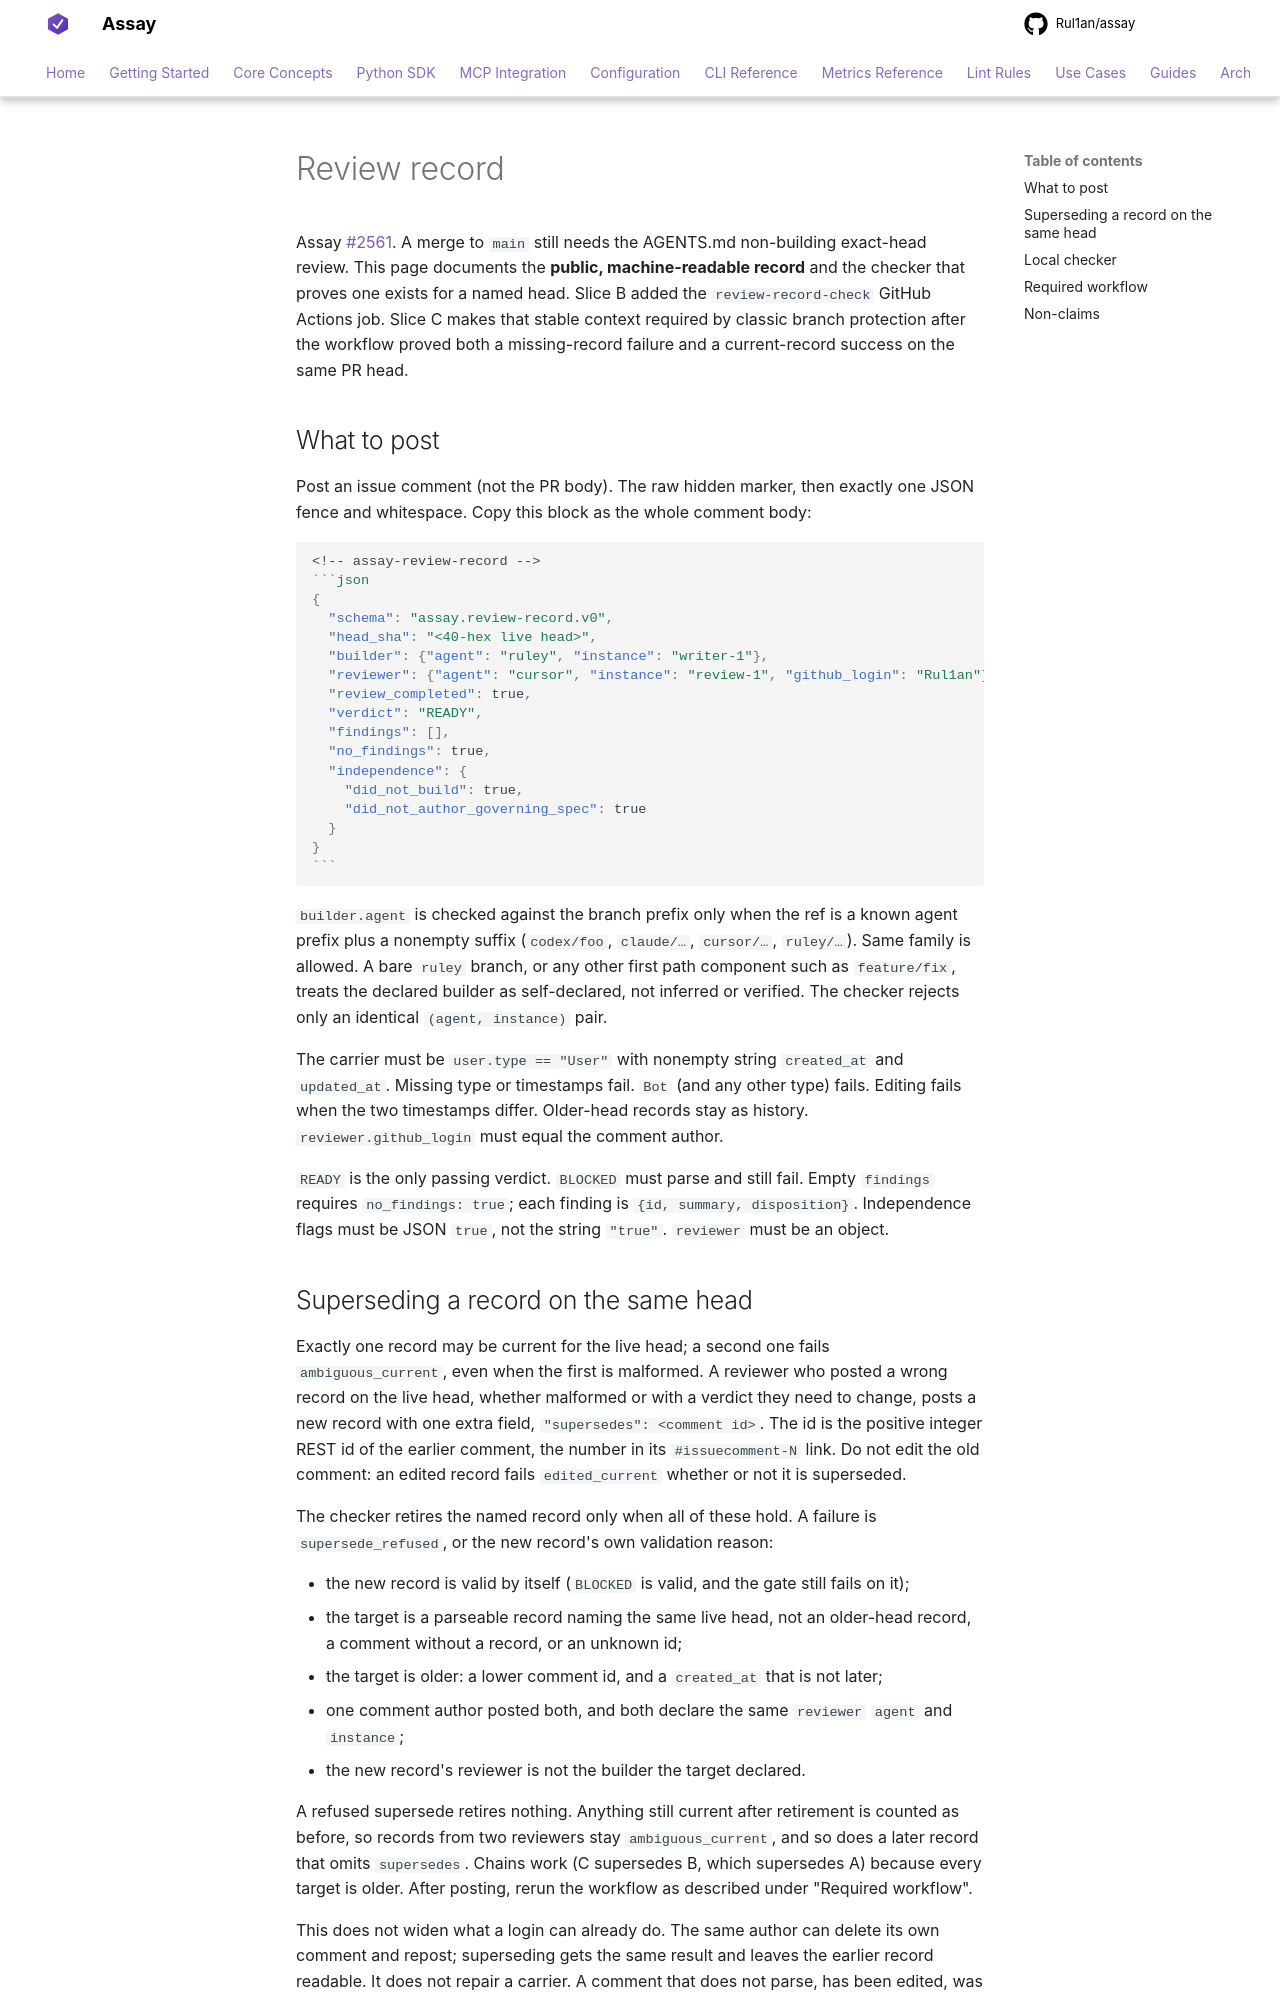

repository: Rul1an/assay · page: reference/review-record/index.html · generator: mkdocs

# Review record

Assay #2561. A merge to `main` still needs the AGENTS.md non-building
exact-head review. This page documents the **public, machine-readable
record** and the checker that proves one exists for a named head. Slice B
added the `review-record-check` GitHub Actions job. Slice C makes that stable
context required by classic branch protection after the workflow proved both
a missing-record failure and a current-record success on the same PR head.

## What to post

Post an issue comment (not the PR body). The raw hidden marker, then
exactly one JSON fence and whitespace. Copy this block as the whole
comment body:

````markdown
<!-- assay-review-record -->
```json
{
  "schema": "assay.review-record.v0",
  "head_sha": "<40-hex live head>",
  "builder": {"agent": "ruley", "instance": "writer-1"},
  "reviewer": {"agent": "cursor", "instance": "review-1", "github_login": "Rul1an"},
  "review_completed": true,
  "verdict": "READY",
  "findings": [],
  "no_findings": true,
  "independence": {
    "did_not_build": true,
    "did_not_author_governing_spec": true
  }
}
```
````

`builder.agent` is checked against the branch prefix only when the
ref is a known agent prefix plus a nonempty suffix (`codex/foo`,
`claude/…`, `cursor/…`, `ruley/…`). Same family is allowed. A bare
`ruley` branch, or any other first path component such as
`feature/fix`, treats the declared builder as self-declared, not
inferred or verified. The checker rejects only an identical
`(agent, instance)` pair.

The carrier must be `user.type == "User"` with nonempty string
`created_at` and `updated_at`. Missing type or timestamps fail.
`Bot` (and any other type) fails. Editing fails when the two
timestamps differ. Older-head records stay as history.
`reviewer.github_login` must equal the comment author.

`READY` is the only passing verdict. `BLOCKED` must parse and still
fail. Empty `findings` requires `no_findings: true`; each finding is
`{id, summary, disposition}`. Independence flags must be JSON `true`,
not the string `"true"`. `reviewer` must be an object.

## Superseding a record on the same head

Exactly one record may be current for the live head; a second one
fails `ambiguous_current`, even when the first is malformed. A reviewer
who posted a wrong record on the live head, whether malformed or with a
verdict they need to change, posts a new record with one extra field,
`"supersedes": <comment id>`. The id is the positive integer REST id of
the earlier comment, the number in its `#issuecomment-N` link. Do not
edit the old comment: an edited record fails `edited_current` whether
or not it is superseded.

The checker retires the named record only when all of these hold. A
failure is `supersede_refused`, or the new record's own validation
reason:

- the new record is valid by itself (`BLOCKED` is valid, and the gate
  still fails on it);
- the target is a parseable record naming the same live head, not an
  older-head record, a comment without a record, or an unknown id;
- the target is older: a lower comment id, and a `created_at` that is
  not later;
- one comment author posted both, and both declare the same
  `reviewer` `agent` and `instance`;
- the new record's reviewer is not the builder the target declared.

A refused supersede retires nothing. Anything still current after
retirement is counted as before, so records from two reviewers stay
`ambiguous_current`, and so does a later record that omits
`supersedes`. Chains work (C supersedes B, which supersedes A) because
every target is older. After posting, rerun the workflow as described
under "Required workflow".

This does not widen what a login can already do. The same author can
delete its own comment and repost; superseding gets the same result
and leaves the earlier record readable. It does not repair a carrier.
A comment that does not parse, has been edited, was posted by a
non-`User`, or declares another login fails as before, because either
its reviewer identity cannot be read or the carrier is the defect.
Those still need the comment deleted or a new head.
